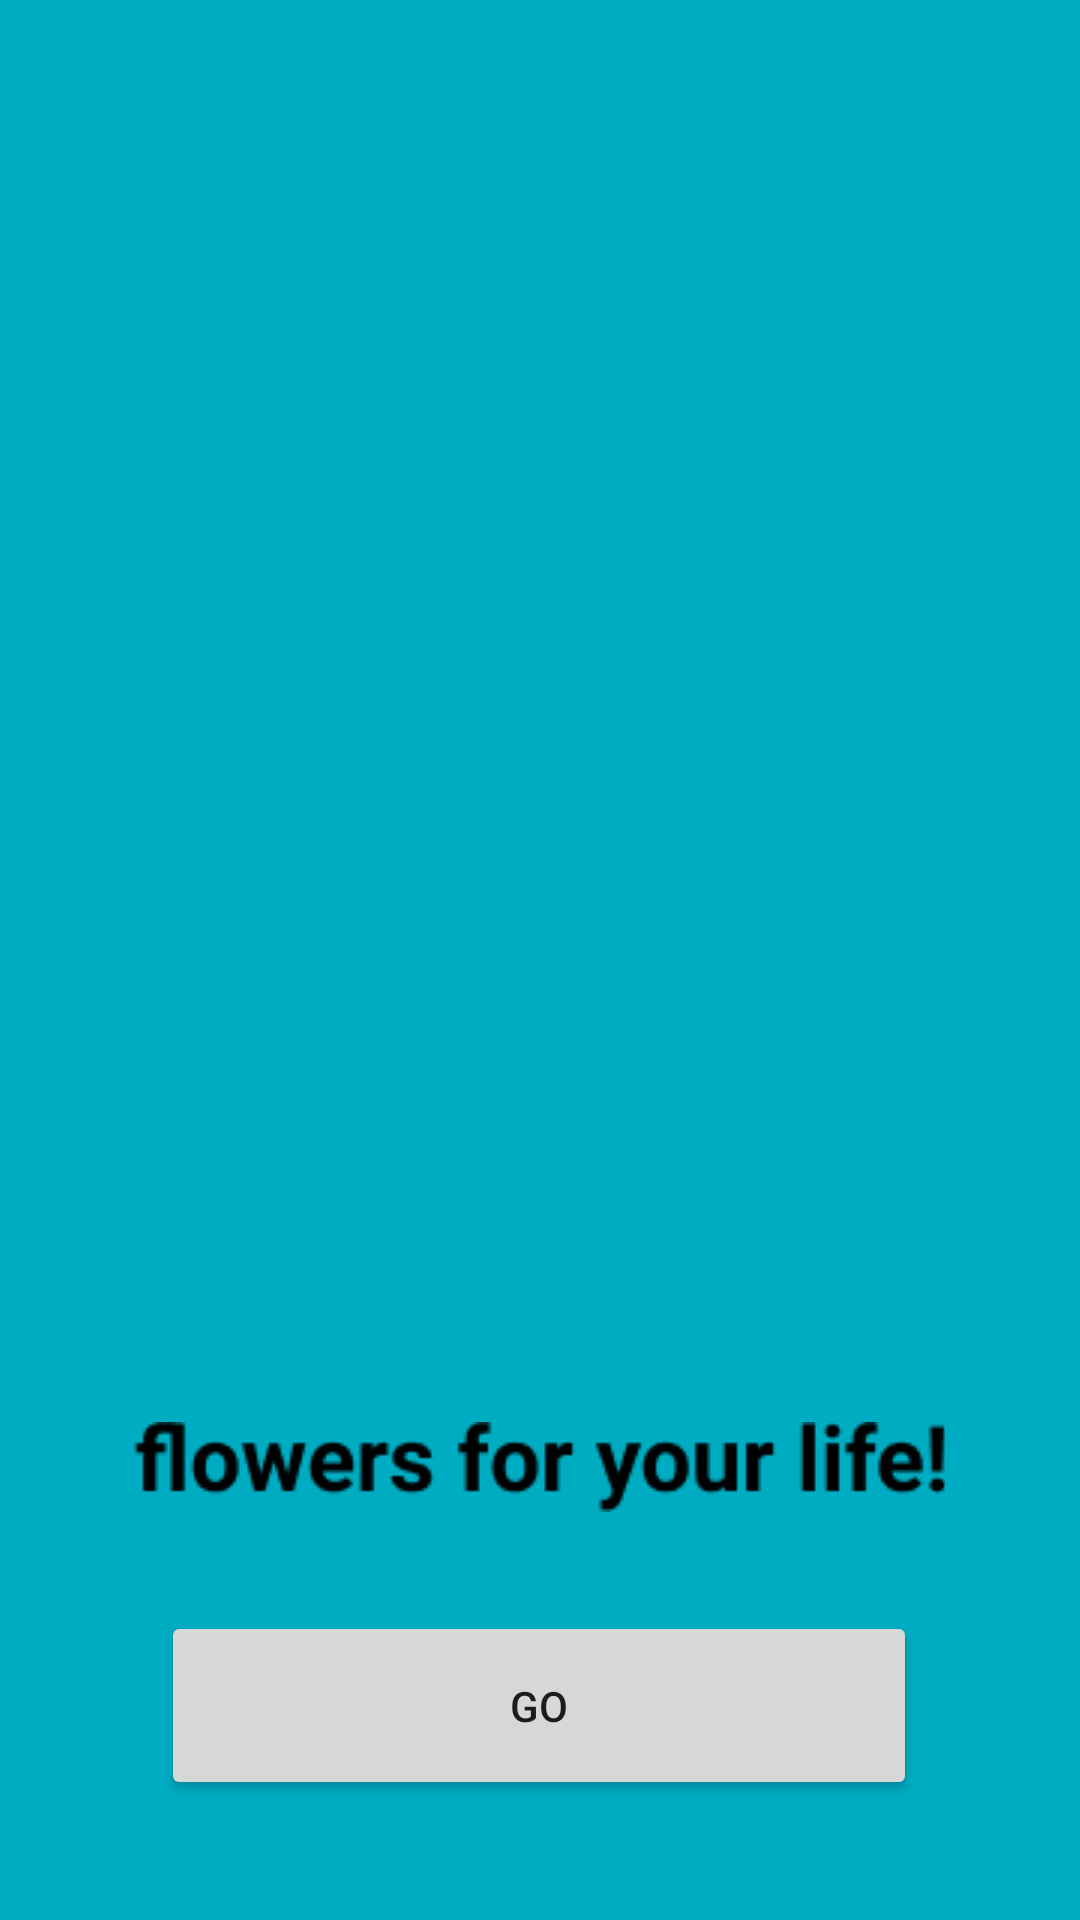

Produce the Android XML layout that renders to this screen, including the resource entries it uses.
<!-- AndroidManifest.xml: application theme Theme.NguyenHoangViet_animation -->
<!-- res/layout/activity_main.xml -->
<?xml version="1.0" encoding="utf-8"?>
<androidx.constraintlayout.widget.ConstraintLayout xmlns:android="http://schemas.android.com/apk/res/android"
    xmlns:app="http://schemas.android.com/apk/res-auto"
    xmlns:tools="http://schemas.android.com/tools"
    android:layout_width="match_parent"
    android:layout_height="match_parent"
    android:background="#00ACC1"
    tools:context=".MainActivity">


    <ImageView
        android:id="@+id/img_s1"
        android:layout_width="383dp"
        android:layout_height="434dp"
        android:layout_marginStart="35dp"
        android:layout_marginTop="16dp"
        android:layout_marginEnd="36dp"
        app:layout_constraintEnd_toEndOf="parent"
        app:layout_constraintHorizontal_bias="0.478"
        app:layout_constraintStart_toStartOf="parent"
        app:layout_constraintTop_toTopOf="parent"
        app:srcCompat="@drawable/c" />

    <ImageView
        android:id="@+id/imageView2"
        android:layout_width="wrap_content"
        android:layout_height="wrap_content"
        android:layout_marginTop="24dp"
        app:layout_constraintEnd_toEndOf="parent"
        app:layout_constraintStart_toStartOf="parent"
        app:layout_constraintTop_toBottomOf="@+id/img_s1"
        app:srcCompat="@drawable/a" />

    <Button
        android:id="@+id/btn_go"
        android:layout_width="252dp"
        android:layout_height="63dp"
        android:layout_marginBottom="40dp"
        android:text="GO"
        app:layout_constraintBottom_toBottomOf="parent"
        app:layout_constraintEnd_toEndOf="parent"
        app:layout_constraintHorizontal_bias="0.496"
        app:layout_constraintStart_toStartOf="parent" />
</androidx.constraintlayout.widget.ConstraintLayout>
<!-- resources referenced by this layout -->
<resources>
  <!-- drawable a: png bitmap (drawable, 2290 bytes) -->
  <style name="Theme.NguyenHoangViet_animation" parent="Theme.MaterialComponents.DayNight.DarkActionBar">
          
          <item name="colorPrimary">@color/purple_500</item>
          <item name="colorPrimaryVariant">@color/purple_700</item>
          <item name="colorOnPrimary">@color/white</item>
          
          <item name="colorSecondary">@color/teal_200</item>
          <item name="colorSecondaryVariant">@color/teal_700</item>
          <item name="colorOnSecondary">@color/black</item>
          
          <item name="android:statusBarColor" tools:targetApi="l">?attr/colorPrimaryVariant</item>
          
      </style>
  <!-- not gathered from this repository: default colours our renderer supplied (Android Studio template values) -->
  <color name="purple_500">#FF6200EE</color>
  <color name="purple_700">#FF3700B3</color>
  <color name="teal_200">#FF03DAC5</color>
  <color name="teal_700">#FF018786</color>
  <color name="black">#FF000000</color>
  <color name="white">#FFFFFFFF</color>
</resources>
